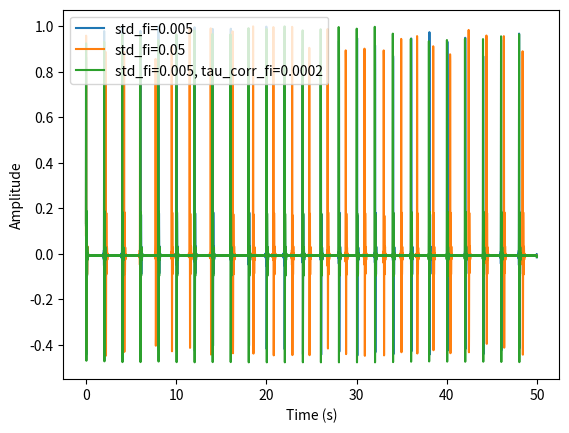

This chart was generated by the following Python code:
#!/usr/bin/env python
# -*-coding:utf-8 -*-
"""
@File    :   signals.py
@Time    :   2024/07/08 09:13:43
@Author  :   Menetrier Baptiste 
@Version :   1.0
@Contact :   baptiste.menetrier@ecole-navale.fr
@Desc    :   Define signals for underwater acoustics.
"""

# ======================================================================================================================
# Import
# ======================================================================================================================
import numpy as np
import scipy.io as sio


def pulse(T, f, fs, t0=0):
    """Generate pulse defined in Jensen et al. (2000)"""
    t = np.arange(0, T, 1 / fs)
    s = np.zeros(len(t))
    idx_tpulse = np.logical_and(0 < t - t0, t - t0 < 4 / f)
    t_pulse = t[idx_tpulse] - t0
    omega = 2 * np.pi * f
    s[idx_tpulse] = (
        1 / 2 * np.sin(omega * t_pulse) * (1 - np.cos(1 / 4 * omega * t_pulse))
    )

    # Normalize to 1
    s /= np.max(np.abs(s))

    return s, t


def pulse_train(T, f, fs, interpulse_delay=None):
    """Generate train of pulses"""
    pulse_duration = 4 / f
    if interpulse_delay is None:
        interpulse_delay = 0.5 * pulse_duration

    omega = 2 * np.pi * f
    t_train = np.arange(0, T, 1 / fs)
    s_train = np.zeros(len(t_train))
    nb_motif = int(np.ceil(T / (interpulse_delay + pulse_duration)))
    for i in range(nb_motif):
        t_pulse = t_train - i * (interpulse_delay + pulse_duration)
        s_pulse = np.zeros(len(t_pulse))

        idx_tpulse = np.logical_and(0 < t_pulse, t_pulse < pulse_duration)
        t_pulse = t_pulse[idx_tpulse]
        s_pulse[idx_tpulse] = (
            1 / 2 * np.sin(omega * t_pulse) * (1 - np.cos(1 / 4 * omega * t_pulse))
        )
        s_train += s_pulse

    # Normalize to 1
    s_train /= np.max(np.abs(s_train))

    return s_train, t_train


def sine_wave(f0, fs, T, A, phi):
    if fs < 2 * f0:
        raise ValueError(
            "Sampling frequency must be at least twice the frequency of the signal"
        )

    t = np.arange(0, T, 1 / fs)
    y = A * np.sin(2 * np.pi * f0 * t + phi)

    return y, t


def ship_noise(T):
    fpath = r"C:\Users\<user>\Desktop\ressource\ShipNoise_obs_SamuelPinson\ship_source_signal.mat"
    ship_d = sio.loadmat(fpath)
    t = ship_d["t"].squeeze()
    s = ship_d["sig_s_t"].squeeze()

    # Normalize to 1
    s /= np.max(np.abs(s))

    fs = 1 / (t[1] - t[0])
    nmax = int(fs * T)
    s = s[0:nmax]
    t = t[0:nmax]

    return s, t


def generate_ship_signal(
    Ttot, f0, std_fi=None, tau_corr_fi=None, fs=100, Nh=None, A_harmonics=None
):

    if std_fi is None:
        std_fi = f0 * 1 / 100
    if tau_corr_fi is None:
        tau_corr_fi = 1 / f0

    # source signal parameters
    if Nh is None:
        Nh = int(np.floor(fs / 2 / f0) - 1)
    if A_harmonics is None:
        A_harmonics = np.ones(Nh)

    # signal variables
    t = np.arange(0, Ttot, 1 / fs)
    f = np.arange(0, fs, 1 / Ttot)
    Nt = len(t)

    # random instant frequency perturbation delta_fi with Gaussian power spectrum
    freq = np.fft.fftfreq(len(t), 1 / fs)
    G = np.zeros_like(freq)
    G = (
        np.sqrt(2 * np.pi)
        * tau_corr_fi
        * std_fi**2
        * np.exp(-2 * (np.pi * freq * tau_corr_fi) ** 2)
    )

    delta_fi = np.random.randn(len(t))
    delta_fi = np.fft.ifft(
        np.fft.fft(delta_fi) * np.sqrt(G * fs)
    )  # 19/09/2024 for clarity
    # delta_fi = np.random.normal(0, 1 / (tau_corr_fi * np.pi * 2), len(freq))
    delta_ph = np.cumsum(delta_fi) / fs  # random instant phase perturbation
    # fs check comment la FFT est écrite pour avoir la bonne amplitude

    # Derive ship signal from harmonics
    s = np.zeros_like(t, dtype=complex)
    for k in range(1, Nh + 1):
        s += (
            A_harmonics[k - 1]
            * ship_spectrum(f0 * k)
            * np.exp(1j * 2 * np.pi * k * (f0 * t + delta_ph))
        )

    # Real
    s = s.real
    # Normalize to 1
    s /= np.max(np.abs(s))

    return s, t


def ship_spectrum(f):
    f = np.array(f)
    fc = 15
    # fc = 20
    Q = 2
    Aship = 1 / (1 - f**2 / fc**2 + 1j * f / fc / Q)
    return Aship


def ricker_pulse(fc, fs, T, t0=0, center=True):
    """Ricker pulse"""
    t = np.arange(0, T, 1 / fs)
    if center:
        t0 = t.max() / 2

    s = (1 - 2 * (np.pi * fc * (t - t0)) ** 2) * np.exp(-((np.pi * fc * (t - t0)) ** 2))

    # Normalize to 1
    s /= np.max(np.abs(s))

    return s, t


if __name__ == "__main__":
    import matplotlib.pyplot as plt

    # s, t = ricker_pulse(fc=200, T=0.05, fs=20 * 200, center=True)
    # plt.figure()
    # plt.plot(t, s)
    # plt.xlabel("Time (s)")
    # plt.ylabel("Amplitude")
    # plt.show()

    # Exemple d'utilisation de la fonction
    Ttot = 50  # Durée totale du signal en secondes
    f0 = 0.5  # Fréquence fondamentale
    std_fi = f0 * 1 / 100  # Écart-type de la fluctuation de fréquence
    tau_corr_fi = 1 / f0  # frequency fluctuation correlation time

    std_fi_1 = f0 * 10 / 100  # Écart-type de la fluctuation de fréquence

    std_fi_2 = f0 * 1 / 100  # Écart-type de la fluctuation de fréquence
    tau_corr_fi_2 = 0.0001 / f0  # frequency fluctuation correlation time

    signal, time = generate_ship_signal(Ttot, f0, std_fi)
    signal_1, time = generate_ship_signal(Ttot, f0, std_fi_1)
    signal_2, time = generate_ship_signal(Ttot, f0, std_fi_2, tau_corr_fi_2)

    plt.figure()
    plt.plot(time, signal, label=f"std_fi={std_fi}")
    plt.plot(time, signal_1, label=f"std_fi={std_fi_1}")
    plt.plot(time, signal_2, label=f"std_fi={std_fi_2}, tau_corr_fi={tau_corr_fi_2}")
    plt.xlabel("Time (s)")
    plt.ylabel("Amplitude")
    plt.legend()
    plt.show()
